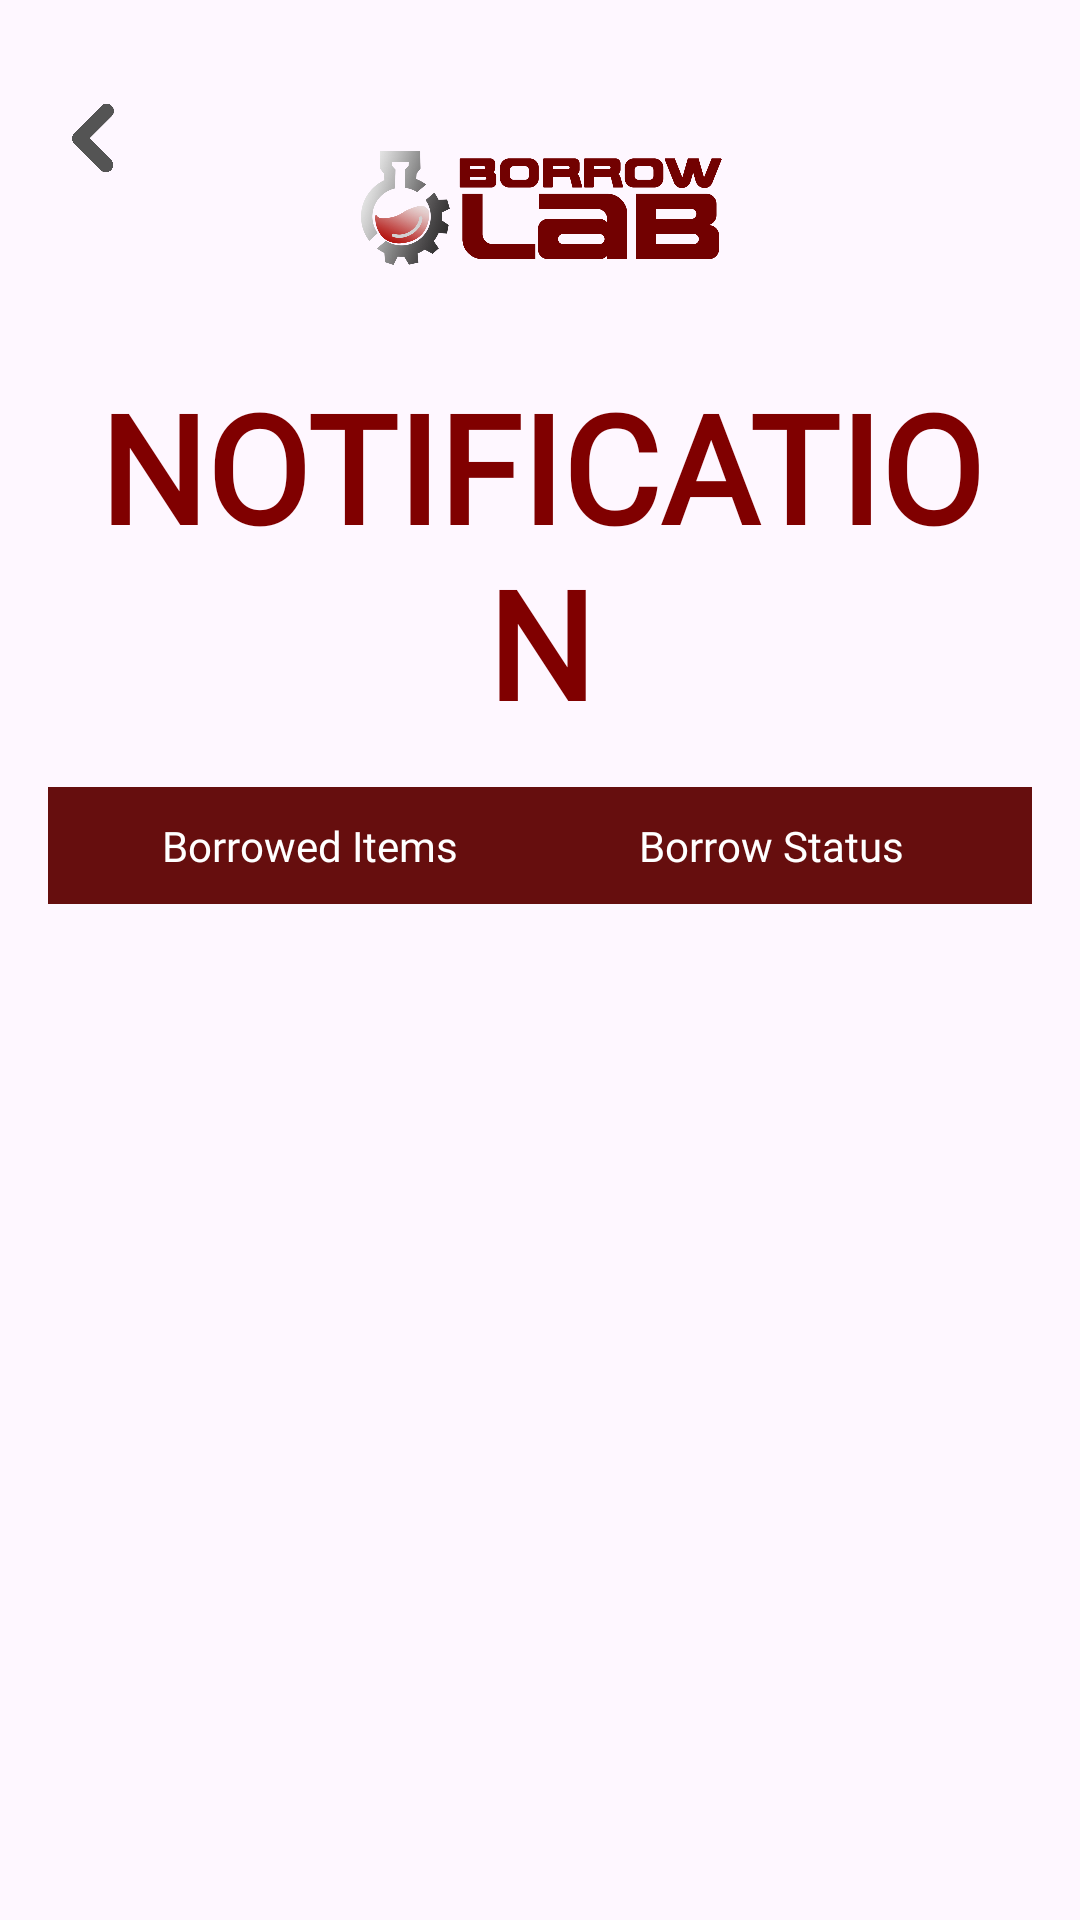

Produce the Android XML layout that renders to this screen, including the resource entries it uses.
<!-- AndroidManifest.xml: application theme Theme.Act5 -->
<!-- res/layout/activity_notification_student.xml -->
<?xml version="1.0" encoding="utf-8"?>
<androidx.constraintlayout.widget.ConstraintLayout xmlns:android="http://schemas.android.com/apk/res/android"
    xmlns:app="http://schemas.android.com/apk/res-auto"
    xmlns:tools="http://schemas.android.com/tools"
    android:id="@+id/main"
    android:layout_width="match_parent"
    android:layout_height="match_parent"
    android:background="@drawable/loginbg"
    android:padding="16dp"
    tools:context=".StudentNotification">

    <ImageButton
        android:id="@+id/backButton"
        android:layout_width="30dp"
        android:layout_height="30dp"
        android:layout_marginTop="15dp"
        android:background="@android:color/transparent"
        android:contentDescription="Back Button"
        android:scaleType="centerInside"
        android:src="@drawable/backbtn"
        app:layout_constraintStart_toStartOf="parent"
        app:layout_constraintTop_toTopOf="parent" />

    <ImageView
        android:id="@+id/logo"
        android:layout_width="140dp"
        android:layout_height="70dp"
        android:layout_marginTop="20dp"
        android:layout_marginStart="0dp"
        android:layout_marginEnd="30dp"
        android:contentDescription="Logo"
        android:src="@drawable/borrowlablogotext"
        app:layout_constraintEnd_toEndOf="parent"
        app:layout_constraintStart_toEndOf="@id/backButton"
        app:layout_constraintTop_toTopOf="parent" />


    <TextView
        android:id="@+id/profileTitle"
        android:layout_width="wrap_content"
        android:layout_height="wrap_content"
        android:layout_marginTop="16dp"
        android:fontFamily="@font/montserrat_black"
        android:text="@string/notification_student"
        android:textColor="@color/header"
        android:textSize="50sp"
        android:gravity="center"
        android:textFontWeight="900"
        app:layout_constraintTop_toBottomOf="@id/logo"
        app:layout_constraintStart_toStartOf="parent"
        app:layout_constraintEnd_toEndOf="parent" />

    <LinearLayout
        android:id="@+id/tableLayout"
        android:layout_width="0dp"
        android:layout_height="wrap_content"
        android:layout_marginTop="15dp"
        android:orientation="vertical"
        app:layout_constraintTop_toBottomOf="@id/profileTitle"
        app:layout_constraintStart_toStartOf="parent"
        app:layout_constraintEnd_toEndOf="parent">

        
        <LinearLayout
            android:layout_width="match_parent"
            android:layout_height="wrap_content"
            android:orientation="horizontal"
            android:background="#660E0E"
            android:padding="10dp"
            android:gravity="center_vertical">

            <TextView
                android:layout_width="0dp"
                android:layout_height="wrap_content"
                android:layout_weight="1"
                android:fontFamily="@font/montserrat_bold2"
                android:gravity="center"
                android:text="Borrowed Items"
                android:textColor="#FFFFFF" />

            <TextView
                android:layout_width="0dp"
                android:layout_height="wrap_content"
                android:layout_weight="1"
                android:fontFamily="@font/montserrat_bold2"
                android:gravity="center"
                android:text="Borrow Status"
                android:textColor="#FFFFFF" />

        </LinearLayout>

    </LinearLayout>

</androidx.constraintlayout.widget.ConstraintLayout>
<!-- resources referenced by this layout -->
<resources>
  <color name="header">#800000</color>
  <!-- drawable backbtn: png bitmap (drawable, 16964 bytes) -->
  <!-- drawable borrowlablogotext: png bitmap (drawable, 191024 bytes) -->
  <string name="notification_student">NOTIFICATION</string>
  <style name="Theme.Act5" parent="Base.Theme.Act5" />
  <style name="Base.Theme.Act5" parent="Theme.Material3.DayNight.NoActionBar">
          
          
      </style>
</resources>
